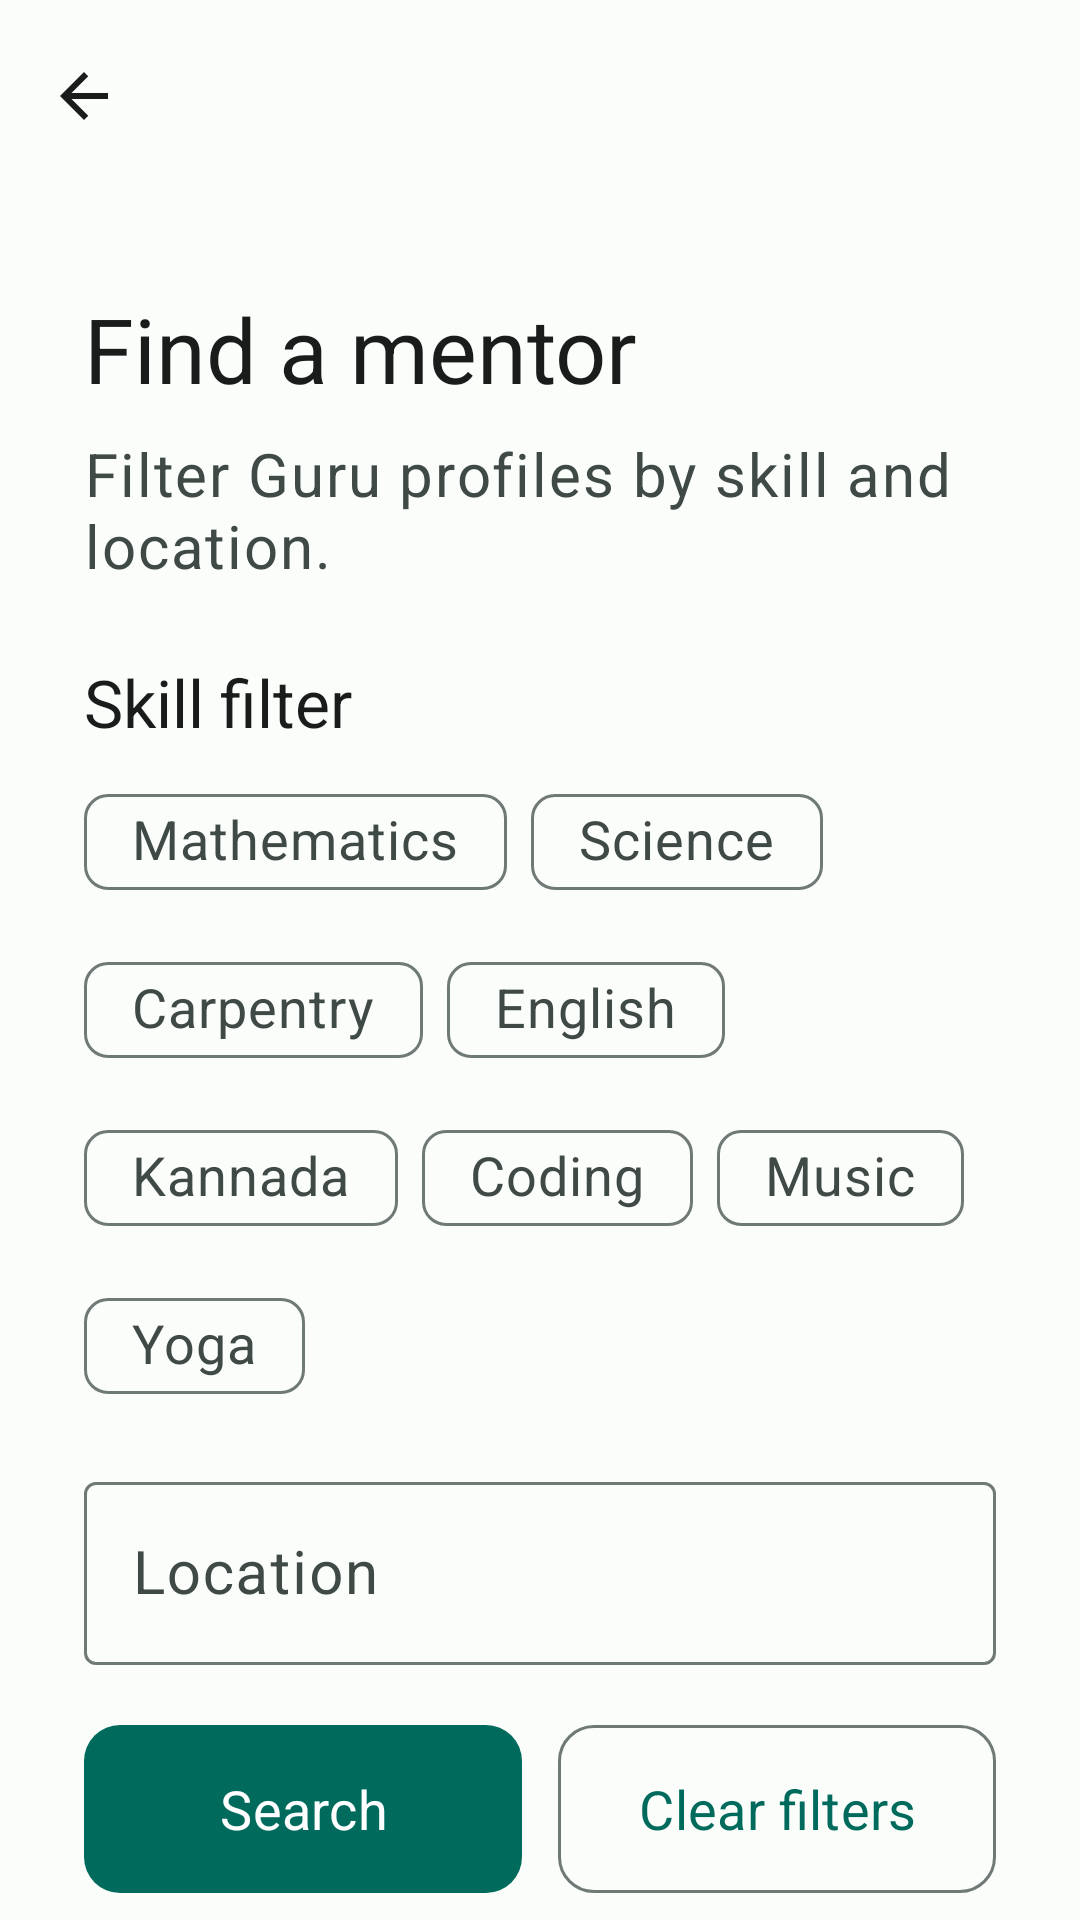

Reconstruct the res/layout file that produces this screen, plus the resources it refers to.
<!-- AndroidManifest.xml: application theme Theme.NimmaGuru -->
<!-- res/layout/activity_student_search.xml -->
<?xml version="1.0" encoding="utf-8"?>
<androidx.coordinatorlayout.widget.CoordinatorLayout xmlns:android="http://schemas.android.com/apk/res/android"
    xmlns:app="http://schemas.android.com/apk/res-auto"
    android:layout_width="match_parent"
    android:layout_height="match_parent"
    android:background="?attr/colorSurface"
    android:fitsSystemWindows="true">

    <LinearLayout
        android:layout_width="match_parent"
        android:layout_height="match_parent"
        android:orientation="vertical">

        <com.google.android.material.appbar.MaterialToolbar
            android:id="@+id/topAppBar"
            android:layout_width="match_parent"
            android:layout_height="wrap_content"
            android:title="@string/student_search"
            app:navigationIcon="@drawable/ic_arrow_back"
            app:titleTextAppearance="@style/TextAppearance.NimmaGuru.Title" />

        <com.google.android.material.progressindicator.LinearProgressIndicator
            android:id="@+id/progressIndicator"
            android:layout_width="match_parent"
            android:layout_height="wrap_content"
            android:visibility="gone" />

        <androidx.core.widget.NestedScrollView
            android:layout_width="match_parent"
            android:layout_height="match_parent"
            android:fillViewport="true">

            <LinearLayout
                android:layout_width="match_parent"
                android:layout_height="wrap_content"
                android:orientation="vertical"
                android:paddingStart="@dimen/screen_padding"
                android:paddingTop="32dp"
                android:paddingEnd="@dimen/screen_padding"
                android:paddingBottom="@dimen/screen_padding">

                <TextView
                    android:id="@+id/searchTitleTextView"
                    style="@style/TextAppearance.NimmaGuru.Headline"
                    android:layout_width="match_parent"
                    android:layout_height="wrap_content"
                    android:text="@string/student_search_title"
                    android:textColor="?attr/colorOnSurface" />

                <TextView
                    android:id="@+id/searchSubtitleTextView"
                    style="@style/TextAppearance.NimmaGuru.Body"
                    android:layout_width="match_parent"
                    android:layout_height="wrap_content"
                    android:layout_marginTop="8dp"
                    android:text="@string/student_search_subtitle"
                    android:textColor="?attr/colorOnSurfaceVariant" />

                <TextView
                    style="@style/TextAppearance.NimmaGuru.Title"
                    android:layout_width="match_parent"
                    android:layout_height="wrap_content"
                    android:layout_marginTop="24dp"
                    android:text="@string/skill_filter"
                    android:textColor="?attr/colorOnSurface" />

                <com.google.android.material.chip.ChipGroup
                    android:id="@+id/skillFilterChipGroup"
                    android:layout_width="match_parent"
                    android:layout_height="wrap_content"
                    android:layout_marginTop="8dp"
                    app:selectionRequired="false"
                    app:singleSelection="false">

                    <com.google.android.material.chip.Chip
                        android:id="@+id/mathFilterChip"
                        style="@style/Widget.NimmaGuru.Chip.Filter"
                        android:layout_width="wrap_content"
                        android:layout_height="wrap_content"
                        android:tag="Mathematics"
                        android:text="@string/skill_mathematics" />

                    <com.google.android.material.chip.Chip
                        android:id="@+id/scienceFilterChip"
                        style="@style/Widget.NimmaGuru.Chip.Filter"
                        android:layout_width="wrap_content"
                        android:layout_height="wrap_content"
                        android:tag="Science"
                        android:text="@string/skill_science" />

                    <com.google.android.material.chip.Chip
                        android:id="@+id/carpentryFilterChip"
                        style="@style/Widget.NimmaGuru.Chip.Filter"
                        android:layout_width="wrap_content"
                        android:layout_height="wrap_content"
                        android:tag="Carpentry"
                        android:text="@string/skill_carpentry" />

                    <com.google.android.material.chip.Chip
                        android:id="@+id/englishFilterChip"
                        style="@style/Widget.NimmaGuru.Chip.Filter"
                        android:layout_width="wrap_content"
                        android:layout_height="wrap_content"
                        android:tag="English"
                        android:text="@string/skill_english" />

                    <com.google.android.material.chip.Chip
                        android:id="@+id/kannadaFilterChip"
                        style="@style/Widget.NimmaGuru.Chip.Filter"
                        android:layout_width="wrap_content"
                        android:layout_height="wrap_content"
                        android:tag="Kannada"
                        android:text="@string/skill_kannada" />

                    <com.google.android.material.chip.Chip
                        android:id="@+id/codingFilterChip"
                        style="@style/Widget.NimmaGuru.Chip.Filter"
                        android:layout_width="wrap_content"
                        android:layout_height="wrap_content"
                        android:tag="Coding"
                        android:text="@string/skill_coding" />

                    <com.google.android.material.chip.Chip
                        android:id="@+id/musicFilterChip"
                        style="@style/Widget.NimmaGuru.Chip.Filter"
                        android:layout_width="wrap_content"
                        android:layout_height="wrap_content"
                        android:tag="Music"
                        android:text="@string/skill_music" />

                    <com.google.android.material.chip.Chip
                        android:id="@+id/yogaFilterChip"
                        style="@style/Widget.NimmaGuru.Chip.Filter"
                        android:layout_width="wrap_content"
                        android:layout_height="wrap_content"
                        android:tag="Yoga"
                        android:text="@string/skill_yoga" />
                </com.google.android.material.chip.ChipGroup>

                <com.google.android.material.textfield.TextInputLayout
                    android:id="@+id/locationInputLayout"
                    style="@style/Widget.NimmaGuru.TextInputLayout"
                    android:layout_width="match_parent"
                    android:layout_height="wrap_content"
                    android:layout_marginTop="16dp"
                    android:hint="@string/location">

                    <com.google.android.material.textfield.TextInputEditText
            android:textSize="@dimen/text_body"
                        android:id="@+id/locationEditText"
                        android:layout_width="match_parent"
                        android:layout_height="wrap_content"
                        android:inputType="textPostalAddress" />
                </com.google.android.material.textfield.TextInputLayout>

                <LinearLayout
                    android:layout_width="match_parent"
                    android:layout_height="wrap_content"
                    android:layout_marginTop="16dp"
                    android:orientation="horizontal">

                    <com.google.android.material.button.MaterialButton
                        android:id="@+id/searchButton"
                        android:layout_width="0dp"
                        android:layout_height="@dimen/button_height"
                        android:layout_weight="1"
                        android:text="@string/search" />

                    <com.google.android.material.button.MaterialButton
                        android:id="@+id/clearFiltersButton"
                        style="@style/Widget.NimmaGuru.OutlinedButton"
                        android:layout_width="0dp"
                        android:layout_height="@dimen/button_height"
                        android:layout_marginStart="12dp"
                        android:layout_weight="1"
                        android:text="@string/clear_filters" />
                </LinearLayout>

                <TextView
                    android:id="@+id/emptyStateTextView"
                    style="@style/TextAppearance.NimmaGuru.Body"
                    android:layout_width="match_parent"
                    android:layout_height="wrap_content"
                    android:layout_marginTop="28dp"
                    android:text="@string/no_mentors_found"
                    android:textColor="?attr/colorOnSurfaceVariant"
                    android:visibility="gone" />

                <androidx.recyclerview.widget.RecyclerView
                    android:id="@+id/mentorsRecyclerView"
                    android:layout_width="match_parent"
                    android:layout_height="wrap_content"
                    android:layout_marginTop="20dp"
                    android:nestedScrollingEnabled="false" />
            </LinearLayout>
        </androidx.core.widget.NestedScrollView>
    </LinearLayout>
</androidx.coordinatorlayout.widget.CoordinatorLayout>
<!-- resources referenced by this layout -->
<resources>
  <dimen name="button_height">64dp</dimen>
  <dimen name="screen_padding">28dp</dimen>
  <dimen name="text_body">20sp</dimen>
  <string name="clear_filters">Clear filters</string>
  <string name="location">Location</string>
  <string name="no_mentors_found">No mentors match these filters yet.</string>
  <string name="search">Search</string>
  <string name="skill_carpentry">Carpentry</string>
  <string name="skill_coding">Coding</string>
  <string name="skill_english">English</string>
  <string name="skill_filter">Skill filter</string>
  <string name="skill_kannada">Kannada</string>
  <string name="skill_mathematics">Mathematics</string>
  <string name="skill_music">Music</string>
  <string name="skill_science">Science</string>
  <string name="skill_yoga">Yoga</string>
  <string name="student_search">Mentor Search</string>
  <string name="student_search_subtitle">Filter Guru profiles by skill and location.</string>
  <string name="student_search_title">Find a mentor</string>
  <style name="TextAppearance.NimmaGuru.Body" parent="TextAppearance.Material3.BodyLarge">
          <item name="android:textSize">@dimen/text_body</item>
          <item name="android:lineSpacingExtra">4dp</item>
      </style>
  <style name="TextAppearance.NimmaGuru.Headline" parent="TextAppearance.Material3.HeadlineMedium">
          <item name="android:textSize">@dimen/text_headline</item>
          <item name="android:lineSpacingExtra">4dp</item>
      </style>
  <style name="TextAppearance.NimmaGuru.Title" parent="TextAppearance.Material3.TitleLarge">
          <item name="android:textSize">@dimen/text_title</item>
          <item name="android:lineSpacingExtra">3dp</item>
      </style>
  <style name="Widget.NimmaGuru.Chip.Filter" parent="Widget.Material3.Chip.Filter">
          <item name="android:minHeight">@dimen/chip_min_height</item>
          <item name="android:textAppearance">@style/TextAppearance.NimmaGuru.Secondary</item>
      </style>
  <style name="Widget.NimmaGuru.TextInputLayout" parent="Widget.Material3.TextInputLayout.OutlinedBox">
          <item name="android:minHeight">@dimen/button_height</item>
      </style>
  <color name="on_surface">#191C1B</color>
  <dimen name="text_headline">30sp</dimen>
  <dimen name="text_title">22sp</dimen>
  <dimen name="chip_min_height">48dp</dimen>
  <style name="TextAppearance.NimmaGuru.Secondary" parent="TextAppearance.Material3.BodyMedium">
          <item name="android:textSize">@dimen/text_secondary</item>
          <item name="android:lineSpacingExtra">3dp</item>
      </style>
  <style name="TextAppearance.NimmaGuru.Button" parent="TextAppearance.Material3.LabelLarge">
          <item name="android:textSize">@dimen/text_button</item>
      </style>
  <color name="primary">#006B5D</color>
  <color name="on_primary">#FFFFFF</color>
  <color name="primary_container">#92F7DF</color>
  <color name="on_primary_container">#00201B</color>
  <color name="secondary">#4A635D</color>
  <color name="on_secondary">#FFFFFF</color>
  <color name="secondary_container">#CCE8DF</color>
  <color name="on_secondary_container">#06201A</color>
  <color name="tertiary">#456179</color>
  <color name="on_tertiary">#FFFFFF</color>
  <color name="tertiary_container">#CCE5FF</color>
  <color name="on_tertiary_container">#001E30</color>
  <color name="background">#FAFDF9</color>
  <color name="surface">#FAFDF9</color>
  <color name="on_background">#191C1B</color>
  <color name="surface_variant">#DBE5E0</color>
  <color name="on_surface_variant">#3F4945</color>
  <color name="outline">#6F7975</color>
  <style name="Widget.NimmaGuru.Button" parent="Widget.Material3.Button">
          <item name="android:minHeight">@dimen/button_height</item>
          <item name="android:textAllCaps">false</item>
          <item name="android:textAppearance">@style/TextAppearance.NimmaGuru.Button</item>
          <item name="cornerRadius">12dp</item>
      </style>
  <dimen name="text_secondary">18sp</dimen>
  <dimen name="text_button">18sp</dimen>
</resources>
